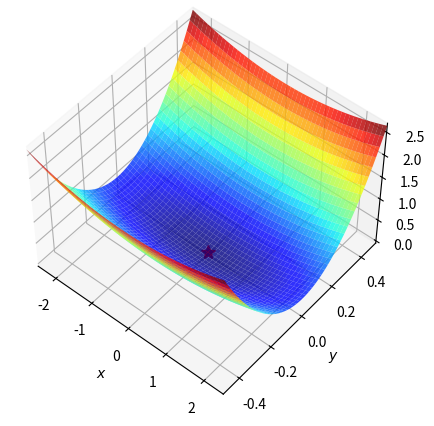
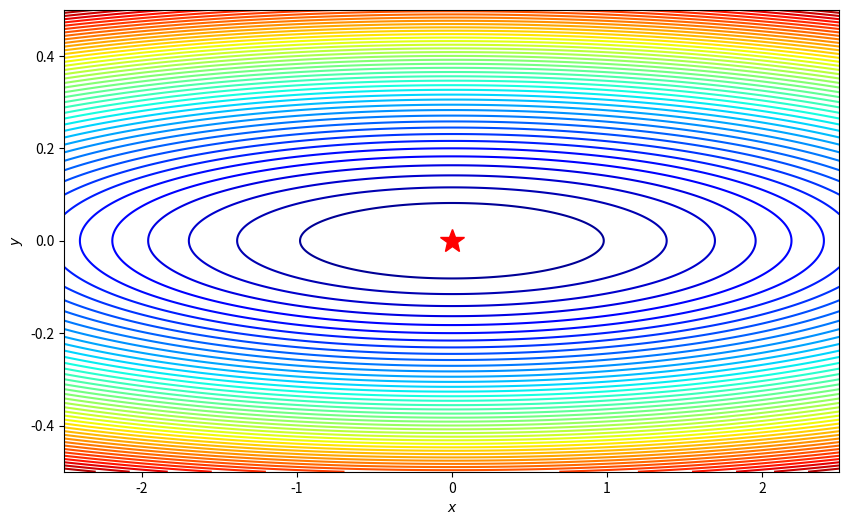
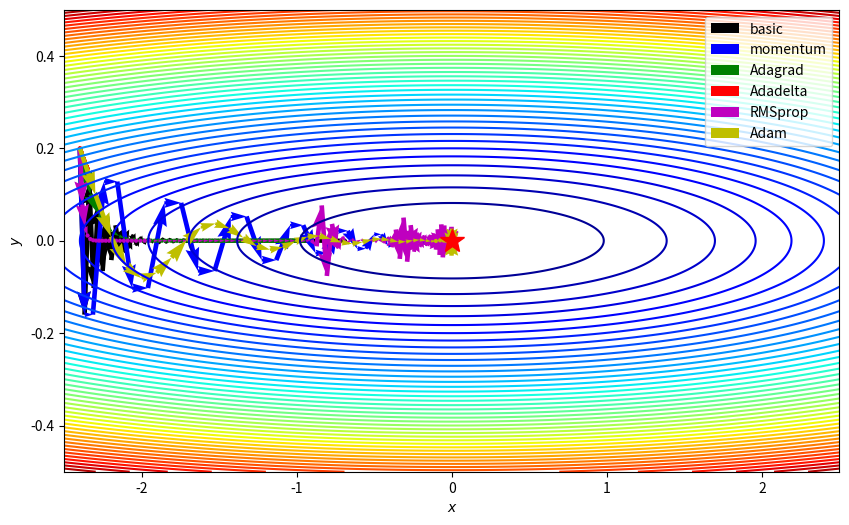

Reproduce these figures in Python, in order.

import numpy as np
import matplotlib.pyplot as plt
from matplotlib.colors import LogNorm


f = lambda x, y: (1/16)*x**2+9*y**2

#定義函數的最小值點:
minima = np.array([0., 0.])
minima_ = minima.reshape(-1, 1)
#建立格點座標:
xmin, xmax = -2.5, 2.5
ymin, ymax = -0.5, 0.5
N = 1000

xstep = (xmax - xmin) / (N-1)
ystep = (ymax - ymin) / (N-1)

x_list = np.arange(xmin, xmax + xstep/2, xstep)  # 這裡我們加了xstep的一半來確保xmax包含在裡面
y_list = np.arange(ymin, ymax + ystep/2, ystep)  # 同上，確保ymax包含在裡面
x, y = np.meshgrid(x_list, y_list)
#計算函數值:
z = f(x, y)
#繪製三維曲面圖:
fig = plt.figure(figsize=(8, 5))
ax = plt.axes(projection='3d', elev=50, azim=-50)
ax.plot_surface(x, y, z, alpha=.8, cmap=plt.cm.jet)
#ax.plot_surface(x, y, z, norm=LogNorm(), rstride=1, cstride=1, 
#               edgecolor='none', alpha=.8, cmap=plt.cm.jet)
#norm=LogNorm()將色彩映射到對數刻度上
#rstride=1, cstride=1每一行和每一列都被繪製，沒有略過任何格子。
#edgecolor='none'每個格子的邊緣顏色
#alpha=.8透明度
#cmap=plt.cm.jet色彩映射，從藍色到紅色的漸變。
#繪製最小值點(紅色的星形)(星形的大小)
ax.plot(*minima_, f(*minima_), 'r*', markersize=10) 
#也等於ax.plot(3., 0.5, f(3., 0.5), 'r*', markersize=10)

#設定軸標籤和範圍:
ax.set_xlabel('$x$')
ax.set_ylabel('$y$')
ax.set_zlabel('$z$')

ax.set_xlim((xmin, xmax))
ax.set_ylim((ymin, ymax))
#顯示圖片
plt.show()
#-----------------------------------------------------------------------------------------------

#畫等高線圖
# 計算方程式的偏導數
df_x = lambda x, y: (1/8)*x
df_y = lambda x, y: 18*y

# 計算方程式在格點座標上的偏導數
dz_dx = df_x(x, y)
dz_dy = df_y(x, y)
#創建畫布和軸:
fig, ax = plt.subplots(figsize=(10, 6))

#繪製等高線圖:

ax.contour(x, y, z, 50, cmap=plt.cm.jet)
#levels 參數用於定義等高線的高度
#np.logspace(0, 5, 35)生成35個在 [10**0 (也就是1), 10**5] 範圍內的數字
#norm=LogNorm() 使得等高線在對數刻度上均勻分布。

#繪製gradient向量:
#ax.quiver(x, y, x - dz_dx, y - dz_dy, alpha=.5) #不畫 會整個都是箭頭的顏色

#繪製最小值點:
ax.plot(*minima_, 'r*', markersize=18)
#設定軸標籤和範圍:
ax.set_xlabel('$x$')
ax.set_ylabel('$y$')

ax.set_xlim((xmin, xmax))
ax.set_ylim((ymin, ymax))
#顯示圖形:
plt.show()
#-----------------------------------------------------------------------------------------------
def gradient_descent(df,x,alpha=0.01, iterations = 100,epsilon = 1e-8):
    history=[x]
    for i in range(iterations):
        if np.max(np.abs(df(x)))<epsilon:
            print("gradient低於設定值了")
            break
        x = x-alpha* df(x)       
        history.append(x)
    return history
def gradient_descent_momentum(df,x,alpha=0.01,gamma = 0.8, iterations = 100,epsilon = 1e-6):
    history=[x]
    v= np.zeros_like(x)            #初始v等於0
    for i in range(iterations):
        if np.max(np.abs(df(x)))<epsilon:
            print("gradient足够小！")
            break
        v = gamma*v+alpha* df(x)  #更新动量
        x = x-v                   #更新变量（参数）
        
        history.append(x)
    return history
def gradient_descent_Adagrad(df,x,alpha=0.01,iterations = 100,epsilon = 1e-8):
    history=[x]
    #gl= np.zeros_like(x) #初始值
    gl = np.ones_like(x) * 0.1
    for i in range(iterations):
        if np.max(np.abs(df(x)))<epsilon:
            print("gradient足够小！")
            break
        grad = df(x)
        gl += grad**2
        x = x-alpha* grad/(np.sqrt(gl)+epsilon)      
        history.append(x)
    return history
def gradient_descent_Adadelta(df, x, rho=0.95, iterations=100, epsilon=1e-8):
    history = [x]
    Eg = np.zeros_like(x)
    Edelta = np.zeros_like(x)
    for i in range(iterations):
        if np.max(np.abs(df(x))) < epsilon:
            print("gradient足够小！")
            break
        grad = df(x)
        Eg = rho * Eg + (1 - rho) * (grad**2) #先計算grad的平均
        delta = -np.sqrt((Edelta + epsilon) / (Eg + epsilon)) * grad #用Eg計算
        x = x + delta
        Edelta = rho * Edelta + (1 - rho) * (delta**2)
        history.append(x)
    return history
def gradient_descent_RMSprop(df,x,alpha=0.01,beta = 0.9, iterations = 100,epsilon = 1e-8):
    history=[x]   
    v= np.ones_like(x) #初始值
    for i in range(iterations):
        if np.max(np.abs(df(x)))<epsilon:
            print("gradient足够小！")
            break
        grad = df(x)       
        v = beta*v+(1-beta)*grad**2       #計算gradient平方的運動平均 
        x = x-alpha*grad/(np.sqrt(v)+epsilon) #這裡，gradient被除以gradient平方運動平均的平方根，再乘以學習率。
        #這樣確保了在參數空間中每一步的移動不會太大，並允許學習率自適應地調整。
      
        history.append(x)
    return history
def gradient_descent_Adam(df, x, alpha=0.01, beta_1=0.9, beta_2=0.999, iterations=100, epsilon=1e-8):
    history = [x]
    m = np.zeros_like(x)
    v = np.zeros_like(x)
    for t in range(1, iterations + 1):  # 修改從1開始
        if np.max(np.abs(df(x))) < epsilon:
            print("gradient足够小！")
            break
        grad = df(x)
        m = beta_1 * m + (1 - beta_1) * grad  # 計算gradient的動量和平方值的運動平均
        v = beta_2 * v + (1 - beta_2) * grad**2  # 計算gradient的動量和平方值的運動平均
        
        m_1 = m / (1 - np.power(beta_1, t))
        v_1 = v / (1 - np.power(beta_2, t))  
        
        x = x - alpha * m_1 / (np.sqrt(v_1) + epsilon)
        
        history.append(x)
    return history
df = lambda x: np.array( [(1/8)*x[0],18*x[1]])
x0=np.array([-2.4, 0.2])
print("初始點",x0,"的gradient",df(x0))

path = gradient_descent(df,x0,0.1,100)
print("gradient_descent_basic",path[-1])

path_momentum = gradient_descent_momentum(df,x0,0.1,0.8,100)
print("gradient_descent_momentum",path_momentum[-1])

path_Adagrad = gradient_descent_Adagrad(df,x0,0.1,100,1e-8)
print("gradient_descent_Adagrad",path_Adagrad[-1])

path_Adadelta = gradient_descent_Adadelta(df,x0,0.95,100,1e-8)
print("gradient_descent_Adadelta",path_Adadelta[-1])

path_RMSprop = gradient_descent_RMSprop(df,x0,0.05,0.9,100,1e-8)
print("gradient_descent_RMSprop",path_RMSprop[-1])

path_Adam = gradient_descent_Adam(df,x0,0.1,0.7,0.9,100,1e-8)
print("gradient_descent_Adam",path_Adam[-1])

def plot_multiple_paths(paths, x, y, z, minima_, xmin, xmax, ymin, ymax):
    colors = ['k', 'b', 'g', 'r', 'm', 'y']  # 定義六種顏色
    labels = ['basic', 'momentum', 'Adagrad', 'Adadelta', 'RMSprop', 'Adam']  # 定義六種方法的名稱
    
    fig, ax = plt.subplots(figsize=(10, 6))
    ax.contour(x, y, z, 50, cmap=plt.cm.jet)

    # 使用迴圈畫出每一種方法的路徑
    for i, path in enumerate(paths):
        ax.quiver(path[:-1, 0], path[:-1, 1], path[1:, 0] - path[:-1, 0], path[1:, 1] - path[:-1, 1], 
                  scale_units='xy', angles='xy', scale=1, color=colors[i], label=labels[i])
    
    ax.plot(*minima_, 'r*', markersize=18)
    
    ax.legend()  # 顯示圖例
    ax.set_xlabel('$x$')
    ax.set_ylabel('$y$')    
    ax.set_xlim((xmin, xmax))
    ax.set_ylim((ymin, ymax))
    plt.show()

paths = [np.asarray(path), np.asarray(path_momentum), np.asarray(path_Adagrad), np.asarray(path_Adadelta), np.asarray(path_RMSprop), np.asarray(path_Adam)]
# 使用函數來畫出所有路徑
plot_multiple_paths(paths, x, y, z, minima_, xmin, xmax, ymin, ymax)